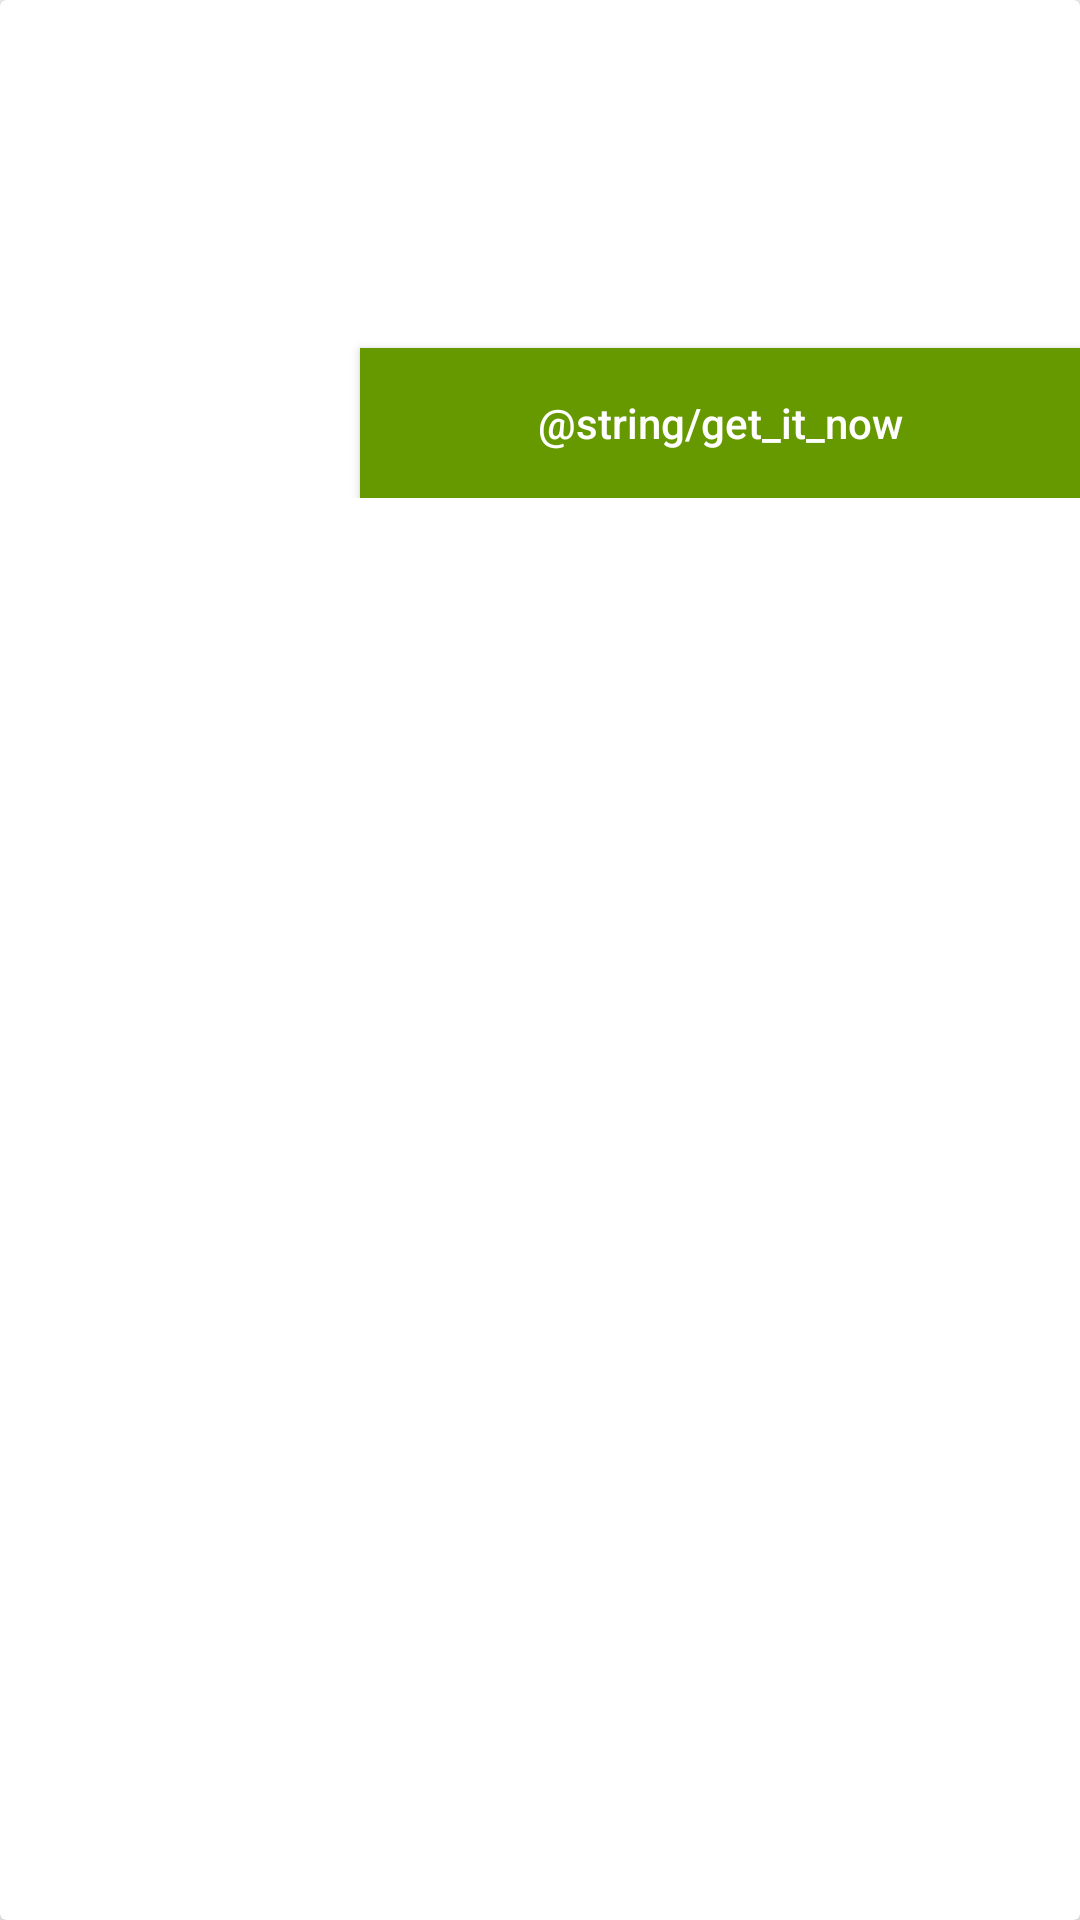

Write the Android layout XML for this screen, with the resource values it uses.
<!-- AndroidManifest.xml: application theme AppTheme -->
<!-- res/layout/holder_main.xml -->
<?xml version="1.0" encoding="utf-8"?>
<android.support.v7.widget.CardView
        xmlns:android="http://schemas.android.com/apk/res/android"
        xmlns:app="http://schemas.android.com/apk/res-auto"
        xmlns:tools="http://schemas.android.com/tools"
        android:layout_width="match_parent"
        android:layout_height="wrap_content"
        app:cardElevation="4dp"
        android:layout_margin="8dp"
>

    <android.support.constraint.ConstraintLayout
            android:layout_width="match_parent"
            android:layout_height="wrap_content"
    >

        <ImageView
                android:id="@+id/imageview"
                android:layout_width="120dp"
                android:layout_height="0dp"
                android:scaleType="centerCrop"
                android:importantForAccessibility="no"
                app:layout_constraintStart_toStartOf="parent"
                app:layout_constraintTop_toTopOf="parent"
                app:layout_constraintBottom_toBottomOf="parent"/>

        <TextView
                android:id="@+id/title"
                android:layout_width="0dp"
                android:layout_height="wrap_content"
                android:layout_marginTop="8dp"
                android:layout_marginStart="8dp"
                android:textStyle="bold"
                android:textColor="@android:color/background_dark"
                android:textSize="20sp"
                app:layout_constraintStart_toEndOf="@+id/imageview"
                app:layout_constraintEnd_toEndOf="parent"
                app:layout_constraintTop_toTopOf="parent"
                tools:text="Honda"/>

        <TextView
                android:id="@+id/model"
                android:layout_width="0dp"
                android:layout_height="wrap_content"
                android:layout_marginStart="8dp"
                app:layout_constraintStart_toEndOf="@+id/imageview"
                app:layout_constraintEnd_toEndOf="parent"
                app:layout_constraintTop_toBottomOf="@+id/title"
                tools:text="Modelo: Civic 2.0"
                android:textSize="16sp"/>


        <TextView
                android:id="@+id/year"
                android:layout_width="0dp"
                android:layout_height="wrap_content"
                android:layout_marginBottom="8dp"
                android:layout_marginStart="8dp"
                app:layout_constraintStart_toEndOf="@+id/imageview"
                app:layout_constraintEnd_toEndOf="parent"
                app:layout_constraintTop_toBottomOf="@+id/model"
                tools:text="Ano: 2012"
                android:textSize="16sp"/>

        <TextView
                android:id="@+id/price"
                android:layout_width="0dp"
                android:layout_height="wrap_content"
                android:layout_marginBottom="8dp"
                android:layout_marginStart="8dp"
                app:layout_constraintStart_toEndOf="@+id/imageview"
                app:layout_constraintEnd_toEndOf="parent"
                app:layout_constraintTop_toBottomOf="@+id/year"
                tools:text="R$150,00"
                android:textColor="@android:color/holo_red_dark"
                android:textStyle="bold"
                android:textSize="16sp"
        android:gravity="right"/>


        <Button
                android:id="@+id/button"
                android:layout_width="0dp"
                android:layout_height="50dp"
                android:textColor="@android:color/white"
                android:background="@android:color/holo_green_dark"
                android:textAllCaps="false"
                android:layout_marginTop="16dp"
                android:text="@string/get_it_now"
                android:foreground="?android:attr/selectableItemBackground"
                app:layout_constraintStart_toEndOf="@+id/imageview"
                app:layout_constraintEnd_toEndOf="parent"
                app:layout_constraintTop_toBottomOf="@+id/price"
                app:layout_constraintBottom_toBottomOf="parent"
                android:textSize="14sp"/>

    </android.support.constraint.ConstraintLayout>
</android.support.v7.widget.CardView>
<!-- resources referenced by this layout -->
<resources>
  <style name="AppTheme" parent="Theme.AppCompat.Light.DarkActionBar">
          
          <item name="colorPrimary">@color/colorPrimary</item>
          <item name="colorPrimaryDark">@color/colorPrimaryDark</item>
          <item name="colorAccent">@color/colorAccent</item>
      </style>
  <!-- not gathered from this repository: default colours our renderer supplied (Android Studio template values) -->
  <color name="colorPrimary">#FF6200EE</color>
  <color name="colorPrimaryDark">#FF3700B3</color>
  <color name="colorAccent">#FF03DAC5</color>
</resources>
